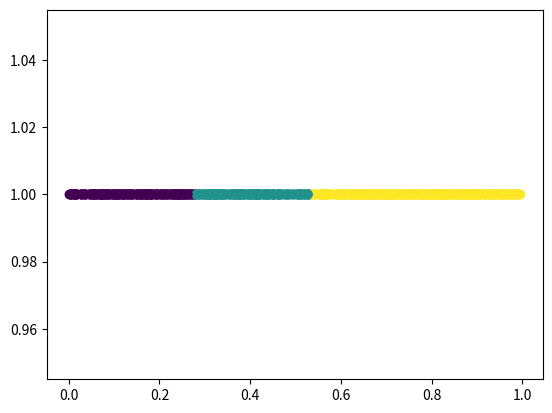

Generate this figure with matplotlib:
"""
===============
admm algorithms
===============

A partition method with ADMM method, code by pure python.
"""

print(__doc__)

import numpy as np
from copy import deepcopy
from matplotlib import pyplot as plt
import math

def admm(n_vector, num_cuts=2, n_iter=1000):
    """  Assign labels to input vector.

    Minimize cost funtion: argmin_x' | x - x' |^2, s.t. v' = Ax', |v|_0 <= a,
    while x is the input vector, a is cut_number.

    Parameters
    ----------
    num_cuts : int
        Number of iteration will cut on this vector/eigenvector.
    n_iter : int
        itertion times of sub-problems.
    n_vector : ndarray
        Input vector, as x in the cost function.

    Returns
    -------
    out : ndarray
        The new labeled array.

    """

    # sort the input vector and get the sorted index
    sort_index = np.argsort(n_vector)
    sort_vector = [n_vector[i] for i in sort_index]
    sort_vector = np.asarray(sort_vector)
    length = len(sort_vector)

    # initilize variables of cost function
    A = np.zeros((length-1, length))
    for i in range(length-1):
        A[i][i] = -1
        A[i][i+1] = 1
    I = np.identity(length)
    iteration = 0
    x = deepcopy(sort_vector)
    x1 = deepcopy(sort_vector)
    v = np.dot(A, x1)
    w = np.dot(A, x1)
    r = 0.01
    n = 0.99 # n belong to [0.95, 0.99]

    ''' solve cost function by three sub-equations,
    x' = inv(I + 1/r * A.T * A) * (x1 + 1/r * A.T * (v - w))
    v' = A * x + w, if |z|_0 <= a,
      or sort(A*x+w)[:a] , if |z|_0 > a
    w' = w + A * x - v
    '''
    # left part of x out of while block to save computation time.
    left = np.linalg.inv(np.dot(1, I) + np.dot(1/r, np.dot(A.T, A)))
    while iteration < n_iter:
        right = np.dot(1, x1) + np.dot(1/r, np.dot(A.T, (v - w)))
        x = np.dot(left, right)
        z = np.dot(A, x) + w
        if np.linalg.norm(z, 0) <= num_cuts:
            v = deepcopy(z)
            # print("z<a")
        else:
            z_abs = abs(z)
            z_sort = np.argsort(z_abs)[::-1]
            v = np.zeros(length-1)
            for i in range(num_cuts):
                index = z_sort[i]
                v[index] = z[index]
        w = w + np.dot(A, x) - v

        # It seems reducing r in each iteration will converage fast (?)
        # r = r * n
        iteration += 1

    # assign labels by final gaps
    gap = np.dot(A, x)
    # print("___________gap_____________:", gap)
    k = num_cuts
    big_k_gap = np.sort(np.argsort(gap)[::-1][:k])
#     print(big_k_gap)
    assign_label = np.zeros(length)
    label = 1
    for i in range(len(big_k_gap)-1):
        begin_indice = big_k_gap[i] + 1
        end_indice = big_k_gap[i+1] + 1
#         print("begin and end", begin_indice, end_indice)
        assign_label[begin_indice:end_indice] = label
        label += 1
    assign_label[big_k_gap[-1]:] = label

    label_vector = np.zeros(length)
    for i in range(length):
        label_vector[sort_index[i]] = assign_label[i]
    # labelVec = np.zeros(len(unSortedLabelVec))
    # for i in range(len(unSortedLabelVec)):
    #     labelVec[sortIndex[i]] = unSortedLabelVec[i]
    return label_vector

# relation order between, e-graph
def relation_density_admm(n_vector, num_cuts=2, n_iter=100, thres_cons=3):
    """  Assign labels to input vector.

    Minimize cost funtion: argmin_x' | x - x' |^2, s.t. v' = Ax', |v|_0 <= a,
    while x is the input vector, a is cut_number.

    Parameters
    ----------
    num_cuts : int
        Number of iteration will cut on this vector/eigenvector.
    n_iter : int
        itertion times of sub-problems.
    n_vector : ndarray
        Input vector, as x in the cost function.

    Returns
    -------
    out : ndarray
        The new labeled array.

    """

    # sort the input vector and get the sorted index
    sort_index = np.argsort(n_vector)
    sort_vector = [n_vector[i] for i in sort_index]
    sort_vector = np.asarray(sort_vector)
    length = len(sort_vector)

    # initilize variables of cost function
    A = np.zeros((length-1, length))
    for i in range(length-1):
        A[i][i] = -1
        A[i][i+1] = 1
    I = np.identity(length)
    iteration = 0
    x = deepcopy(sort_vector)
    x1 = deepcopy(sort_vector)
    v = np.dot(A, x1)
    w = np.dot(A, x1)
    r = 0.01
    n = 0.99 # n belong to [0.95, 0.99]

    ''' solve cost function by three sub-equations,
    x' = inv(I + 1/r * A.T * A) * (x1 + 1/r * A.T * (v - w))
    v' = A * x + w, if |z|_0 <= a,
      or sort(A*x+w)[:a] , if |z|_0 > a
    w' = w + A * x - v
    '''
    # left part of x out of while block to save computation time.
#     C = relation_density(x1, thres_cons=thres_cons)

#     left = np.linalg.inv(np.dot(1, I) + np.dot(1/r, np.dot(A.T, A)))
    while iteration < n_iter:
        C = relation_density(x1, thres_cons=thres_cons)
        
        left = np.linalg.inv(np.dot(C, I) + np.dot(1/r, np.dot(A.T, A)))
        right = np.dot(C, x1) + np.dot(1/r, np.dot(A.T, (v - w)))
        x = np.dot(left, right)
        z = np.dot(A, x) + w
        if np.linalg.norm(z, 0) <= num_cuts:
            v = deepcopy(z)
            # print("z<a")
        else:
            z_abs = abs(z)
            z_sort = np.argsort(z_abs)[::-1]
            v = np.zeros(length-1)
            for i in range(num_cuts):
                index = z_sort[i]
                v[index] = z[index]
        w = w + np.dot(A, x) - v

        # It seems reducing r in each iteration will converage fast (?)
        # r = r * n
        iteration += 1

    # assign labels by final gaps
    gap = np.dot(A, x)
    # print("___________gap_____________:", gap)
    k = num_cuts
    big_k_gap = np.sort(np.argsort(gap)[::-1][:k])
#     print(big_k_gap)
    assign_label = np.zeros(length)
    label = 1
    for i in range(len(big_k_gap)-1):
        begin_indice = big_k_gap[i] + 1
        end_indice = big_k_gap[i+1] + 1
#         print("begin and end", begin_indice, end_indice)
        assign_label[begin_indice:end_indice] = label
        label += 1
    assign_label[big_k_gap[-1]:] = label

    label_vector = np.zeros(length)
    for i in range(length):
        label_vector[sort_index[i]] = assign_label[i]
    # labelVec = np.zeros(len(unSortedLabelVec))
    # for i in range(len(unSortedLabelVec)):
    #     labelVec[sortIndex[i]] = unSortedLabelVec[i]
    return label_vector

def relation_density(vector, thres=None, thres_cons=3):
    if thres == None:
        thres = (vector[-1] - vector[0]) / len(vector)
        thres = thres * thres_cons
    
    # create distance matrix
    length = len(vector)
    dis_mat = np.zeros((length, length))

    for i in range(length):
        for j in range(length):
            dis_mat[i, j] = abs(vector[i] - vector[j])
            
    # convert to epsional matrix
    # get the relation count number, generate the count number vector
    count_mat = np.zeros((length, length))
    for i in range(length):
        count_num = 0
        for j in range(length):
            if dis_mat[i, j] <= thres:
                count = 1
            else:
                count = 0
            count_num += count
        count_mat[i, i] = count_num
#     return count_mat
    return np.dot(count_mat.T, count_mat)

    
# create a density matrix representation 
def bound_density_admm(n_vector, num_cuts=2, n_iter=10000, dens_coff=3):
    """  Assign labels to input vector.

    Minimize cost funtion: argmin_x' | x - x' |^2, s.t. v' = Ax', |v|_0 <= a,
    while x is the input vector, a is cut_number.

    Parameters
    ----------
    num_cuts : int
        Number of iteration will cut on this vector/eigenvector.
    n_iter : int
        itertion times of sub-problems.
    n_vector : ndarray
        Input vector, as x in the cost function.

    Returns
    -------
    out : ndarray
        The new labeled array.

    """

    # sort the input vector and get the sorted index
    sort_index = np.argsort(n_vector)
    sort_vector = [n_vector[i] for i in sort_index]
    sort_vector = np.asarray(sort_vector)
    length = len(sort_vector)

    # initilize variables of cost function
    A = np.zeros((length-1, length))
    for i in range(length-1):
        A[i][i] = -1
        A[i][i+1] = 1
    I = np.identity(length)
    iteration = 0
    x = deepcopy(sort_vector)
    x1 = deepcopy(sort_vector)
    v = np.dot(A, x1)
    w = np.dot(A, x1)
    r = 0.01
    n = 0.99 # n belong to [0.95, 0.99]

    ''' solve cost function by three sub-equations,
    x' = inv(I + 1/r * A.T * A) * (x1 + 1/r * A.T * (v - w))
    v' = A * x + w, if |z|_0 <= a,
      or sort(A*x+w)[:a] , if |z|_0 > a
    w' = w + A * x - v
    '''
    # left part of x out of while block to save computation time.
    Dens_mat = bound_density(dens_coff=dens_coff, dim=len(x1))
    left = np.linalg.inv(np.dot(Dens_mat, I) + np.dot(1/r, np.dot(A.T, A)))
    while iteration < n_iter:
        right = np.dot(Dens_mat, x1) + np.dot(1/r, np.dot(A.T, (v - w)))
        x = np.dot(left, right)
        z = np.dot(A, x) + w
        if np.linalg.norm(z, 0) <= num_cuts:
            v = deepcopy(z)
            # print("z<a")
        else:
            z_abs = abs(z)
            z_sort = np.argsort(z_abs)[::-1]
            v = np.zeros(length-1)
            for i in range(num_cuts):
                index = z_sort[i]
                v[index] = z[index]
        w = w + np.dot(A, x) - v

        # It seems reducing r in each iteration will converage fast (?)
        # r = r * n
        iteration += 1

    # assign labels by final gaps
    gap = np.dot(A, x)
    # print("___________gap_____________:", gap)
    k = num_cuts
    big_k_gap = np.sort(np.argsort(gap)[::-1][:k])
    print(big_k_gap)
    assign_label = np.zeros(length)
    label = 1
    for i in range(len(big_k_gap)-1):
        begin_indice = big_k_gap[i] + 1
        end_indice = big_k_gap[i+1] + 1
        print("begin and end", begin_indice, end_indice)
        assign_label[begin_indice:end_indice] = label
        label += 1
    assign_label[big_k_gap[-1]:] = label

    label_vector = np.zeros(length)
    for i in range(length):
        label_vector[sort_index[i]] = assign_label[i]
    # labelVec = np.zeros(len(unSortedLabelVec))
    # for i in range(len(unSortedLabelVec)):
    #     labelVec[sortIndex[i]] = unSortedLabelVec[i]
    return label_vector

def bound_density(dens_coff=2, dim=None):
    if dim == None:
        print("dim not found")
    # init zero density matrix
    dens_mat = np.zeros((dim, dim))
    
    padding_vec = []
    for i in range(dens_coff):
        padding_vec.append(1 / math.pow(2, (dens_coff - i)))
    padding_vec.append(1)
    for i in range(dens_coff):
        padding_vec.append(-1 / math.pow(2, (dens_coff - i)))
        
    for i in range(dim):
        if i - dens_coff < 0:
            if i == 0:
                vec = 0
            else:
                vec = []
                for j in range(i):
                    vec.append(1 / math.pow(2, i-j))
                vec.append(1)
                for j in reversed(range(i)):                
                    vec.append(1 / math.pow(2, i-j))
            dens_mat[i, :2*i+1] = vec
            
        if 0 <= i-dens_coff < i+dens_coff+1 < dim:
            dens_mat[i, i-dens_coff:i+dens_coff+1] = padding_vec
            
        if i + dens_coff + 1 >= dim:
            if i == dim - 1:
                dens_mat[i, dim-1] = 0
            else:
                vec = []
                for j in range(dim-1-i):
                    vec.append(1 / math.pow(2, dim-1-i-j))
                vec.append(1)
                for j in reversed(range(dim-1-i)):
                    vec.append(1 / math.pow(2, dim-1-i-j))
                dens_mat[i, 2*i-dim+1:] = vec 
    return np.dot(dens_mat.T, dens_mat)            
                    
def admm_without_sorting(n_vector, num_cuts=2, n_iter=10000):
    """  Assign labels to input vector.

    !!! this version didn't sort the input vector. different between admm algorithms below.

    Minimize cost funtion: argmin_x' | x - x' |^2, s.t. v' = Ax', |v|_0 <= a,
    while x is the input vector, a is cut_number.

    Parameters
    ----------
    num_cuts : int
        Number of iteration will cut on this vector/eigenvector.
    n_iter : int
        itertion times of sub-problems.
    n_vector : ndarray
        Input vector, as x in the cost function.

    Returns
    -------
    out : ndarray
        The new labeled array.

    """

    length = len(n_vector)

    # initilize variables of cost function
    A = np.zeros((length-1, length))
    for i in range(length-1):
        A[i][i] = -1
        A[i][i+1] = 1
    I = np.identity(length)
    iteration = 0
    x = deepcopy(n_vector)
    x1 = deepcopy(n_vector)
    v = np.dot(A, x1)
    w = np.dot(A, x1)
    r = 0.01
    n = 0.99 # n belong to [0.95, 0.99]

    ''' solve cost function by three sub-equations,
    x' = inv(I + 1/r * A.T * A) * (x1 + 1/r * A.T * (v - w))
    v' = A * x + w, if |z|_0 <= a,
      or sort(A*x+w)[:a] , if |z|_0 > a
    w' = w + A * x - v
    '''
    # left part of x out of while block to save computation time.
    left = np.linalg.inv(np.dot(1, I) + np.dot(1/r, np.dot(A.T, A)))
    while iteration < n_iter:
        right = np.dot(1, x1) + np.dot(1/r, np.dot(A.T, (v - w)))
        x = np.dot(left, right)
        z = np.dot(A, x) + w
        if np.linalg.norm(z, 0) <= num_cuts:
            v = deepcopy(z)
            # print("z<a")
        else:
            z_abs = abs(z)
            z_sort = np.argsort(z_abs)[::-1]
            v = np.zeros(length-1)
            for i in range(num_cuts):
                index = z_sort[i]
                v[index] = z[index]
        w = w + np.dot(A, x) - v

        # It seems reducing r in each iteration will converage fast (?)
        # r = r * n
        iteration += 1

    # assign labels by final gaps
    gap = np.dot(A, x)
    # print("___________gap_____________:", gap)
    k = num_cuts
    big_k_gap = np.sort(np.argsort(gap)[::-1][:k])
    print(big_k_gap)
    assign_label = np.zeros(length)
    label = 1
    for i in range(len(big_k_gap)-1):
        begin_indice = big_k_gap[i] + 1
        end_indice = big_k_gap[i+1] + 1
        print("begin and end", begin_indice, end_indice)
        assign_label[begin_indice:end_indice] = label
        label += 1
    assign_label[big_k_gap[-1]:] = label

    return assign_label

def admm_vector_iter(n_vector, num_cuts=2, n_iter=10000):
    """  Assign labels to input vector.

    Minimize cost funtion: argmin_x' | x - x' |^2, s.t. v' = Ax', |v|_0 <= a,
    while x is the input vector, a is cut_number.
    每次迭代后把新的向量作为输入，直到收敛。

    Parameters
    ----------
    num_cuts : int
        Number of iteration will cut on this vector/eigenvector.
    n_iter : int
        itertion times of sub-problems.
    n_vector : ndarray
        Input vector, as x in the cost function.

    Returns
    -------
    out : ndarray
        The new labeled array.

    """

    # sort the input vector and get the sorted index
    sort_index = np.argsort(n_vector)
    sort_vector = [n_vector[i] for i in sort_index]
    sort_vector = np.asarray(sort_vector)
    length = len(sort_vector)

    # initilize variables of cost function
    A = np.zeros((length-1, length))
    for i in range(length-1):
        A[i][i] = -1
        A[i][i+1] = 1
    I = np.identity(length)
    iteration = 0
    x1 = deepcopy(sort_vector)
    v = np.dot(A, x1)
    w = np.dot(A, x1)
    r = 0.01
    n = 0.99 # n belong to [0.95, 0.99]

    ''' solve cost function by three sub-equations,
    x' = inv(I + 1/r * A.T * A) * (x1 + 1/r * A.T * (v - w))
    v' = A * x + w, if |z|_0 <= a,
      or sort(A*x+w)[:a] , if |z|_0 > a
    w' = w + A * x - v
    '''
    # left part of x out of while block to save computation time.
    left = np.linalg.inv(np.dot(1, I) + np.dot(1/r, np.dot(A.T, A)))
    while iteration < n_iter:
        right = np.dot(1, x1) + np.dot(1/r, np.dot(A.T, (v - w)))
        x = np.dot(left, right)
        z = np.dot(A, x) + w
        if np.linalg.norm(z, 0) <= num_cuts:
            v = deepcopy(z)
            # print("z<a")
        else:
            z_abs = abs(z)
            z_sort = np.argsort(z_abs)[::-1]
            v = np.zeros(length-1)
            for i in range(num_cuts):
                index = z_sort[i]
                v[index] = z[index]
        w = w + np.dot(A, x) - v

        # It seems reducing r in each iteration will converage fast (?)
        # r = r * n

        x1 = deepcopy(x)

        iteration += 1

    # assign labels by final gaps
    gap = np.dot(A, x)
    # print("___________gap_____________:", gap)
    k = num_cuts
    big_k_gap = np.sort(np.argsort(gap)[::-1][:k])
    print(big_k_gap)
    assign_label = np.zeros(length)
    label = 1
    for i in range(len(big_k_gap)-1):
        begin_indice = big_k_gap[i] + 1
        end_indice = big_k_gap[i+1] + 1
        print("begin and end", begin_indice, end_indice)
        assign_label[begin_indice:end_indice] = label
        label += 1
    assign_label[big_k_gap[-1]:] = label

    label_vector = np.zeros(length)
    for i in range(length):
        label_vector[sort_index[i]] = assign_label[i]
    # labelVec = np.zeros(len(unSortedLabelVec))
    # for i in range(len(unSortedLabelVec)):
    #     labelVec[sortIndex[i]] = unSortedLabelVec[i]
    return label_vector

def mutiple_vector_admm(eigvectors, iter_count, iteration_mode='iter_all', label=None, num_cuts=2, n_iter=10000):
    """  Assign labels to input vector.

    Minimize cost funtion: argmin_x' | x - x' |^2, s.t. v' = Ax', |v|_0 <= a,
    while x is the input vector, a is cut_number.
    全局的多维特征向量作为输入，每次迭代后更新坐标作为新的输入。返回点在特征空间中的变化。

    Parameters
    ----------
    num_cuts : int
        Number of iteration will cut on this vector/eigenvector.
    n_iter : int
        itertion times of sub-problems.
    n_vector : ndarray
        Input vector, as x in the cost function.

    Returns
    -------
    out : ndarray
        The new labeled array.


   solve cost function by three sub-equations,
    x' = inv(I + 1/r * A.T * A) * (x1 + 1/r * A.T * (v - w))
    v' = A * x + w, if |z|_0 <= a,
      or sort(A*x+w)[:a] , if |z|_0 > a
    w' = w + A * x - v
   """

    cor = []

    for eig_count in range(eigvectors.shape[1]):
        n_vector = eigvectors[:, eig_count]
        # sort the input vector and get the sorted index
        sort_index = np.argsort(n_vector)
        sort_vector = [n_vector[i] for i in sort_index]
        sort_vector = np.asarray(sort_vector)
        length = len(sort_vector)
        # initilize variables of cost function
        A = np.zeros((length-1, length))
        for i in range(length-1):
            A[i][i] = -1
            A[i][i+1] = 1
        I = np.identity(length)
        iteration = 0
        x1 = deepcopy(sort_vector)
        v = np.dot(A, x1)
        w = np.dot(A, x1)
        r = 0.01
        n = 0.99 # n belong to [0.95, 0.99]

        eig_cor = []
        # left part of x out of while block to save computation time.
        left = np.linalg.inv(np.dot(1, I) + np.dot(1/r, np.dot(A.T, A)))
        while iteration < n_iter:
            for i_num in iter_count:
                if iteration == i_num:
                    eig_cor.append(x)
            right = np.dot(1, x1) + np.dot(1/r, np.dot(A.T, (v - w)))
            x = np.dot(left, right)
            z = np.dot(A, x) + w
            if np.linalg.norm(z, 0) <= num_cuts:
                v = deepcopy(z)
                # print("z<a")
            else:
                z_abs = abs(z)
                z_sort = np.argsort(z_abs)[::-1]
                v = np.zeros(length-1)
                for i in range(num_cuts):
                    index = z_sort[i]
                    v[index] = z[index]
            w = w + np.dot(A, x) - v
            # It seems reducing r in each iteration will converage fast (?)
            # r = r * n
            if iteration_mode == "iter_all":
                x1 = deepcopy(x)
            elif iteration_mode == "iter_none":
                pass
            else:
                print("set iteration mode")
            iteration += 1
        cor.append(eig_cor)

    cor = np.asarray(cor)
    return cor

    # # assign labels by final gaps
    # gap = np.dot(A, x)
    # # print("___________gap_____________:", gap)
    # k = num_cuts
    # big_k_gap = np.sort(np.argsort(gap)[::-1][:k])
    # print(big_k_gap)
    # assign_label = np.zeros(length)
    # label = 1
    # for i in range(len(big_k_gap)-1):
    #     begin_indice = big_k_gap[i] + 1
    #     end_indice = big_k_gap[i+1] + 1
    #     print("begin and end", begin_indice, end_indice)
    #     assign_label[begin_indice:end_indice] = label
    #     label += 1
    # assign_label[big_k_gap[-1]:] = label

    # label_vector = np.zeros(length)
    # for i in range(length):
    #     label_vector[sort_index[i]] = assign_label[i]
    # # labelVec = np.zeros(len(unSortedLabelVec))
    # # for i in range(len(unSortedLabelVec)):
    # #     labelVec[sortIndex[i]] = unSortedLabelVec[i]
    # return label_vector

if __name__ == "__main__":
    input_vector = np.random.rand(1000)
    # label_vector = admm(input_vector=input_vector)
    label_vector = admm(n_vector=input_vector)
    print(label_vector)
    plt.scatter(input_vector, np.ones(len(input_vector)), c=label_vector)
    plt.show()
